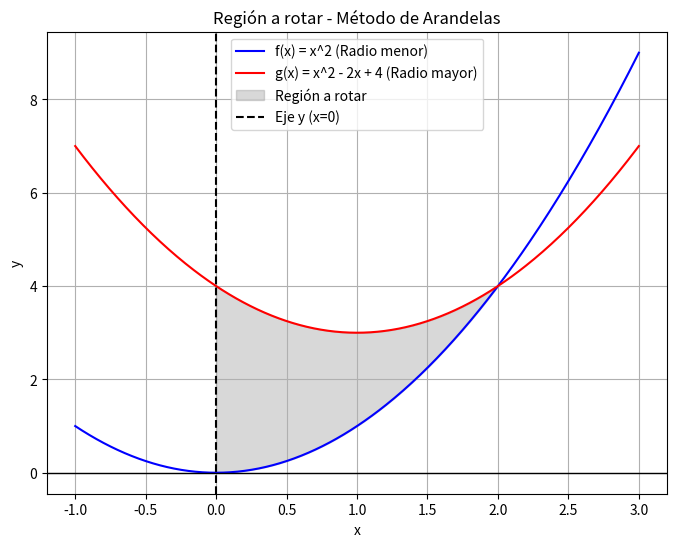

Source code (Python):
import numpy as np
import matplotlib.pyplot as plt

# Rango de x para la gráfica general
x = np.linspace(-1, 3, 400)
f_x = x**2
g_x = x**2 - 2*x + 4

# Rango de x solo para el área sombreada (de 0 a 2)
x_fill = np.linspace(0, 2, 100)
f_x_fill = x_fill**2
g_x_fill = x_fill**2 - 2*x_fill + 4

plt.figure(figsize=(8, 6))

# Graficamos las funciones
plt.plot(x, f_x, label='f(x) = x^2 (Radio menor)', color='blue')
plt.plot(x, g_x, label='g(x) = x^2 - 2x + 4 (Radio mayor)', color='red')

# Sombreamos el área que va a rotar
plt.fill_between(x_fill, f_x_fill, g_x_fill, color='gray', alpha=0.3, label='Región a rotar')

# Ejes y detalles
plt.axvline(0, color='black', linewidth=1.5, linestyle='--', label='Eje y (x=0)')
plt.axhline(0, color='black', linewidth=1)
plt.title('Región a rotar - Método de Arandelas')
plt.xlabel('x')
plt.ylabel('y')
plt.legend()
plt.grid(True)
plt.show()
